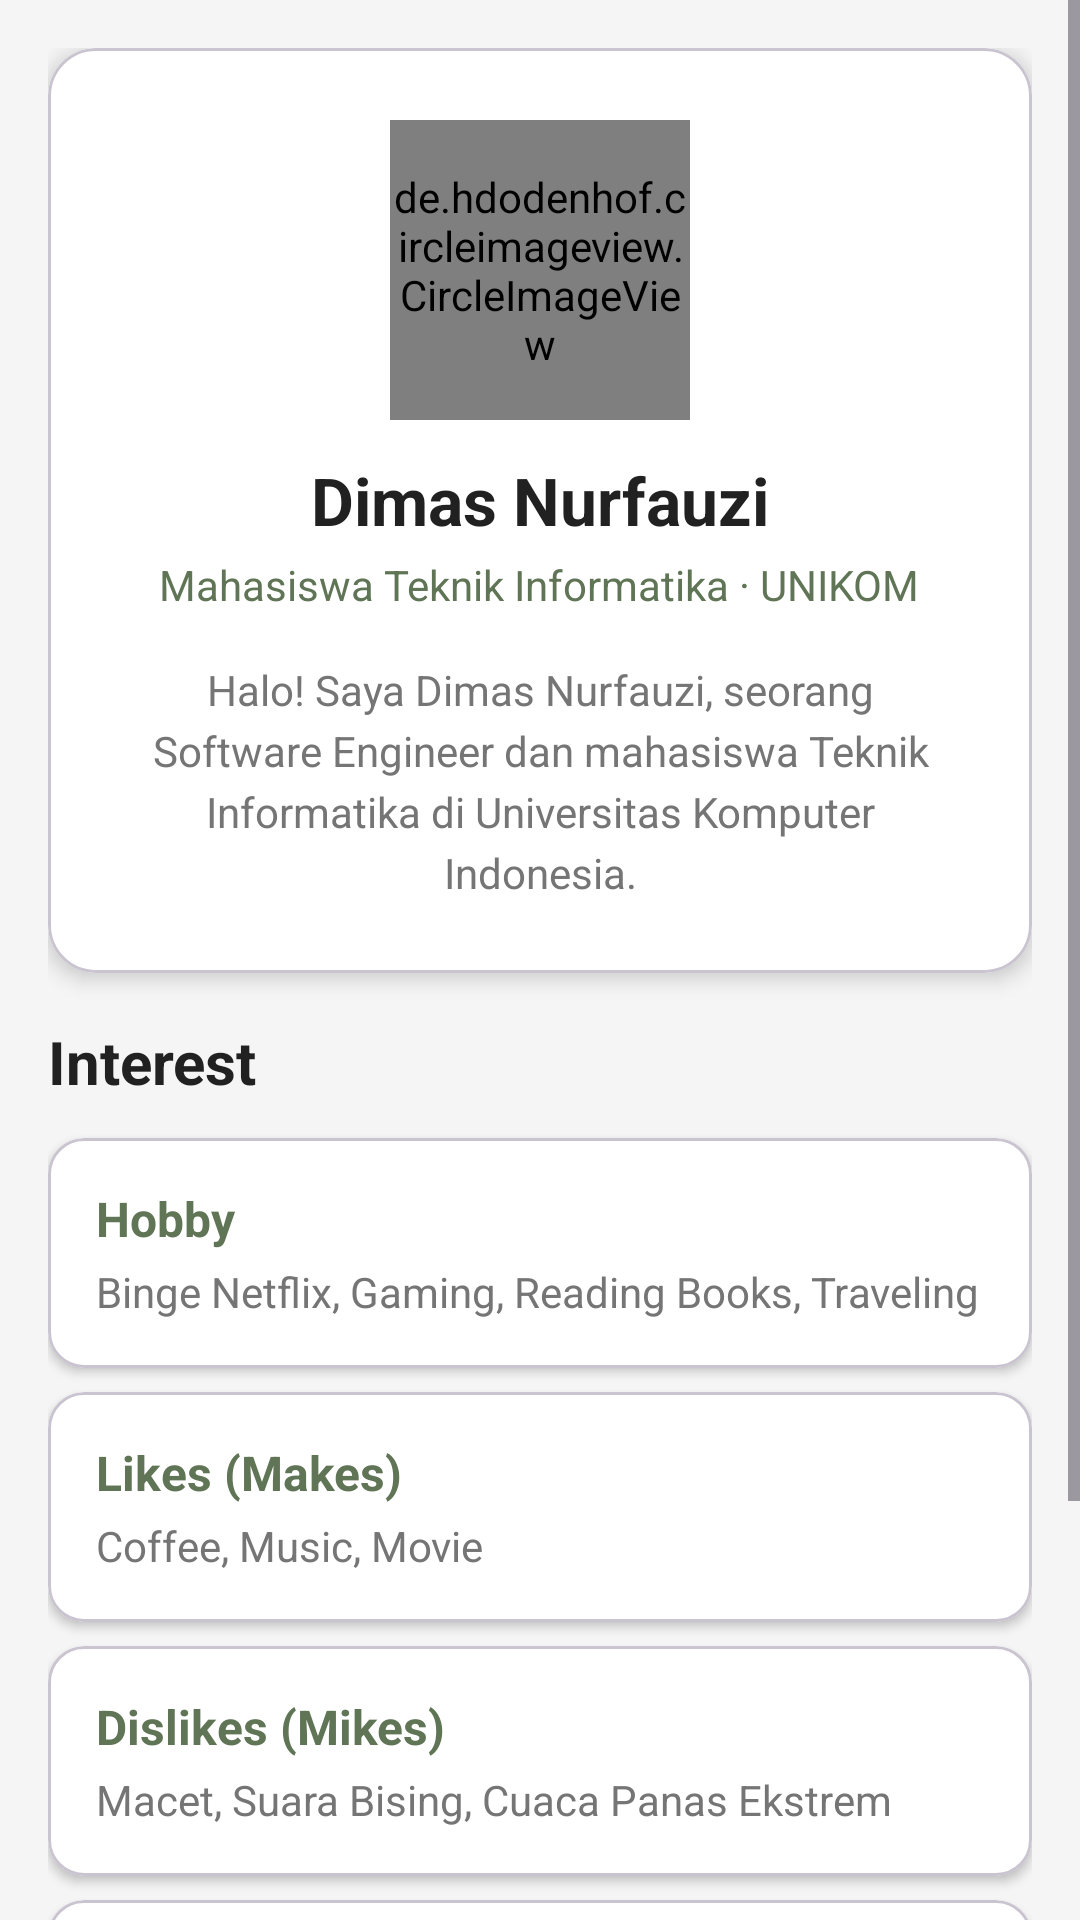

This screen was rendered from an Android layout file. Write that file and the resources it references.
<!-- AndroidManifest.xml: application theme Theme.AndroidUTS -->
<!-- res/layout/fragment_home.xml -->
<?xml version="1.0" encoding="utf-8"?>
<ScrollView xmlns:android="http://schemas.android.com/apk/res/android"
    xmlns:app="http://schemas.android.com/apk/res-auto"
    android:layout_width="match_parent"
    android:layout_height="match_parent"
    android:background="@color/surface_light">

    <LinearLayout
        android:layout_width="match_parent"
        android:layout_height="wrap_content"
        android:orientation="vertical"
        android:padding="16dp">

        
        <com.google.android.material.card.MaterialCardView
            android:layout_width="match_parent"
            android:layout_height="wrap_content"
            android:layout_marginBottom="16dp"
            app:cardCornerRadius="16dp"
            app:cardElevation="4dp"
            app:cardBackgroundColor="@color/card_background">

            <LinearLayout
                android:layout_width="match_parent"
                android:layout_height="wrap_content"
                android:orientation="vertical"
                android:gravity="center"
                android:padding="24dp">

                <de.hdodenhof.circleimageview.CircleImageView
                    android:id="@+id/img_profile"
                    android:layout_width="100dp"
                    android:layout_height="100dp"
                    android:src="@drawable/ic_splash"
                    app:civ_border_color="@color/primary"
                    app:civ_border_width="3dp" />

                <TextView
                    android:id="@+id/tv_name"
                    android:layout_width="wrap_content"
                    android:layout_height="wrap_content"
                    android:layout_marginTop="12dp"
                    android:text="@string/profile_name"
                    android:textColor="@color/text_primary"
                    android:textSize="22sp"
                    android:textStyle="bold" />

                <TextView
                    android:id="@+id/tv_role"
                    android:layout_width="wrap_content"
                    android:layout_height="wrap_content"
                    android:layout_marginTop="4dp"
                    android:text="@string/profile_role"
                    android:textColor="@color/primary"
                    android:textSize="14sp" />

                <TextView
                    android:id="@+id/tv_bio"
                    android:layout_width="match_parent"
                    android:layout_height="wrap_content"
                    android:layout_marginTop="16dp"
                    android:text="@string/profile_bio"
                    android:textColor="@color/text_secondary"
                    android:textSize="14sp"
                    android:lineSpacingExtra="4dp"
                    android:gravity="center" />

            </LinearLayout>
        </com.google.android.material.card.MaterialCardView>

        
        <TextView
            android:layout_width="wrap_content"
            android:layout_height="wrap_content"
            android:text="@string/section_interest"
            android:textColor="@color/text_primary"
            android:textSize="20sp"
            android:textStyle="bold"
            android:layout_marginBottom="12dp" />

        
        <com.google.android.material.card.MaterialCardView
            android:layout_width="match_parent"
            android:layout_height="wrap_content"
            android:layout_marginBottom="8dp"
            app:cardCornerRadius="12dp"
            app:cardElevation="2dp"
            app:cardBackgroundColor="@color/card_background">

            <LinearLayout
                android:layout_width="match_parent"
                android:layout_height="wrap_content"
                android:orientation="vertical"
                android:padding="16dp">

                <TextView
                    android:layout_width="wrap_content"
                    android:layout_height="wrap_content"
                    android:text="@string/interest_hobby"
                    android:textColor="@color/primary"
                    android:textSize="16sp"
                    android:textStyle="bold" />

                <TextView
                    android:layout_width="match_parent"
                    android:layout_height="wrap_content"
                    android:layout_marginTop="4dp"
                    android:text="@string/interest_hobby_val"
                    android:textColor="@color/text_secondary"
                    android:textSize="14sp" />

            </LinearLayout>
        </com.google.android.material.card.MaterialCardView>

        <com.google.android.material.card.MaterialCardView
            android:layout_width="match_parent"
            android:layout_height="wrap_content"
            android:layout_marginBottom="8dp"
            app:cardCornerRadius="12dp"
            app:cardElevation="2dp"
            app:cardBackgroundColor="@color/card_background">

            <LinearLayout
                android:layout_width="match_parent"
                android:layout_height="wrap_content"
                android:orientation="vertical"
                android:padding="16dp">

                <TextView
                    android:layout_width="wrap_content"
                    android:layout_height="wrap_content"
                    android:text="@string/interest_likes"
                    android:textColor="@color/primary"
                    android:textSize="16sp"
                    android:textStyle="bold" />

                <TextView
                    android:layout_width="match_parent"
                    android:layout_height="wrap_content"
                    android:layout_marginTop="4dp"
                    android:text="@string/interest_likes_val"
                    android:textColor="@color/text_secondary"
                    android:textSize="14sp" />

            </LinearLayout>
        </com.google.android.material.card.MaterialCardView>

        <com.google.android.material.card.MaterialCardView
            android:layout_width="match_parent"
            android:layout_height="wrap_content"
            android:layout_marginBottom="8dp"
            app:cardCornerRadius="12dp"
            app:cardElevation="2dp"
            app:cardBackgroundColor="@color/card_background">

            <LinearLayout
                android:layout_width="match_parent"
                android:layout_height="wrap_content"
                android:orientation="vertical"
                android:padding="16dp">

                <TextView
                    android:layout_width="wrap_content"
                    android:layout_height="wrap_content"
                    android:text="@string/interest_dislikes"
                    android:textColor="@color/primary"
                    android:textSize="16sp"
                    android:textStyle="bold" />

                <TextView
                    android:layout_width="match_parent"
                    android:layout_height="wrap_content"
                    android:layout_marginTop="4dp"
                    android:text="@string/interest_dislikes_val"
                    android:textColor="@color/text_secondary"
                    android:textSize="14sp" />

            </LinearLayout>
        </com.google.android.material.card.MaterialCardView>

        <com.google.android.material.card.MaterialCardView
            android:layout_width="match_parent"
            android:layout_height="wrap_content"
            android:layout_marginBottom="8dp"
            app:cardCornerRadius="12dp"
            app:cardElevation="2dp"
            app:cardBackgroundColor="@color/card_background">

            <LinearLayout
                android:layout_width="match_parent"
                android:layout_height="wrap_content"
                android:orientation="vertical"
                android:padding="16dp">

                <TextView
                    android:layout_width="wrap_content"
                    android:layout_height="wrap_content"
                    android:text="@string/interest_passion"
                    android:textColor="@color/primary"
                    android:textSize="16sp"
                    android:textStyle="bold" />

                <TextView
                    android:layout_width="match_parent"
                    android:layout_height="wrap_content"
                    android:layout_marginTop="4dp"
                    android:text="@string/interest_passion_val"
                    android:textColor="@color/text_secondary"
                    android:textSize="14sp" />

            </LinearLayout>
        </com.google.android.material.card.MaterialCardView>

        <com.google.android.material.card.MaterialCardView
            android:layout_width="match_parent"
            android:layout_height="wrap_content"
            android:layout_marginBottom="8dp"
            app:cardCornerRadius="12dp"
            app:cardElevation="2dp"
            app:cardBackgroundColor="@color/card_background">

            <LinearLayout
                android:layout_width="match_parent"
                android:layout_height="wrap_content"
                android:orientation="vertical"
                android:padding="16dp">

                <TextView
                    android:layout_width="wrap_content"
                    android:layout_height="wrap_content"
                    android:text="@string/interest_dream"
                    android:textColor="@color/primary"
                    android:textSize="16sp"
                    android:textStyle="bold" />

                <TextView
                    android:layout_width="match_parent"
                    android:layout_height="wrap_content"
                    android:layout_marginTop="4dp"
                    android:text="@string/interest_dream_val"
                    android:textColor="@color/text_secondary"
                    android:textSize="14sp" />

            </LinearLayout>
        </com.google.android.material.card.MaterialCardView>

    </LinearLayout>
</ScrollView>
<!-- resources referenced by this layout -->
<resources>
  <color name="card_background">#FFFFFFFF</color>
  <color name="primary">#607456</color>
  <color name="surface_light">#F5F5F5</color>
  <color name="text_primary">#212121</color>
  <color name="text_secondary">#757575</color>
  <!-- drawable ic_splash: vector/xml drawable (drawable, 8093 chars, omitted) -->
  <string name="interest_dislikes">Dislikes (Mikes)</string>
  <string name="interest_dislikes_val">Macet, Suara Bising, Cuaca Panas Ekstrem</string>
  <string name="interest_dream">Cita-cita</string>
  <string name="interest_dream_val">Be a better programmer di tengah gempuran AI</string>
  <string name="interest_hobby">Hobby</string>
  <string name="interest_hobby_val">Binge Netflix, Gaming, Reading Books, Traveling</string>
  <string name="interest_likes">Likes (Makes)</string>
  <string name="interest_likes_val">Coffee, Music, Movie</string>
  <string name="interest_passion">Interest</string>
  <string name="interest_passion_val">Data and AI, Software Engineering</string>
  <string name="profile_bio">Halo! Saya Dimas Nurfauzi, seorang Software Engineer dan mahasiswa Teknik Informatika di Universitas Komputer Indonesia.</string>
  <string name="profile_name">Dimas Nurfauzi</string>
  <string name="profile_role">Mahasiswa Teknik Informatika · UNIKOM</string>
  <string name="section_interest">Interest</string>
  <style name="Theme.AndroidUTS" parent="Base.Theme.AndroidUTS" />
  <style name="Base.Theme.AndroidUTS" parent="Theme.Material3.DayNight.NoActionBar">
          <item name="colorPrimary">@color/primary</item>
          <item name="colorPrimaryVariant">@color/primary_dark</item>
          <item name="colorOnPrimary">@color/white</item>
          <item name="colorSecondary">@color/accent</item>
          <item name="colorSecondaryVariant">@color/accent_dark</item>
          <item name="colorOnSecondary">@color/text_primary</item>
          <item name="colorSecondaryContainer">@color/accent</item>
          <item name="colorOnSecondaryContainer">@color/text_primary</item>
          <item name="android:fontFamily">sans-serif</item>
          <item name="fontFamily">sans-serif</item>
          <item name="android:statusBarColor">@color/primary_dark</item>
      </style>
  <color name="primary_dark">#4A5C42</color>
  <color name="white">#FFFFFFFF</color>
  <color name="accent">#EEE0CC</color>
  <color name="accent_dark">#C4B8A6</color>
</resources>
